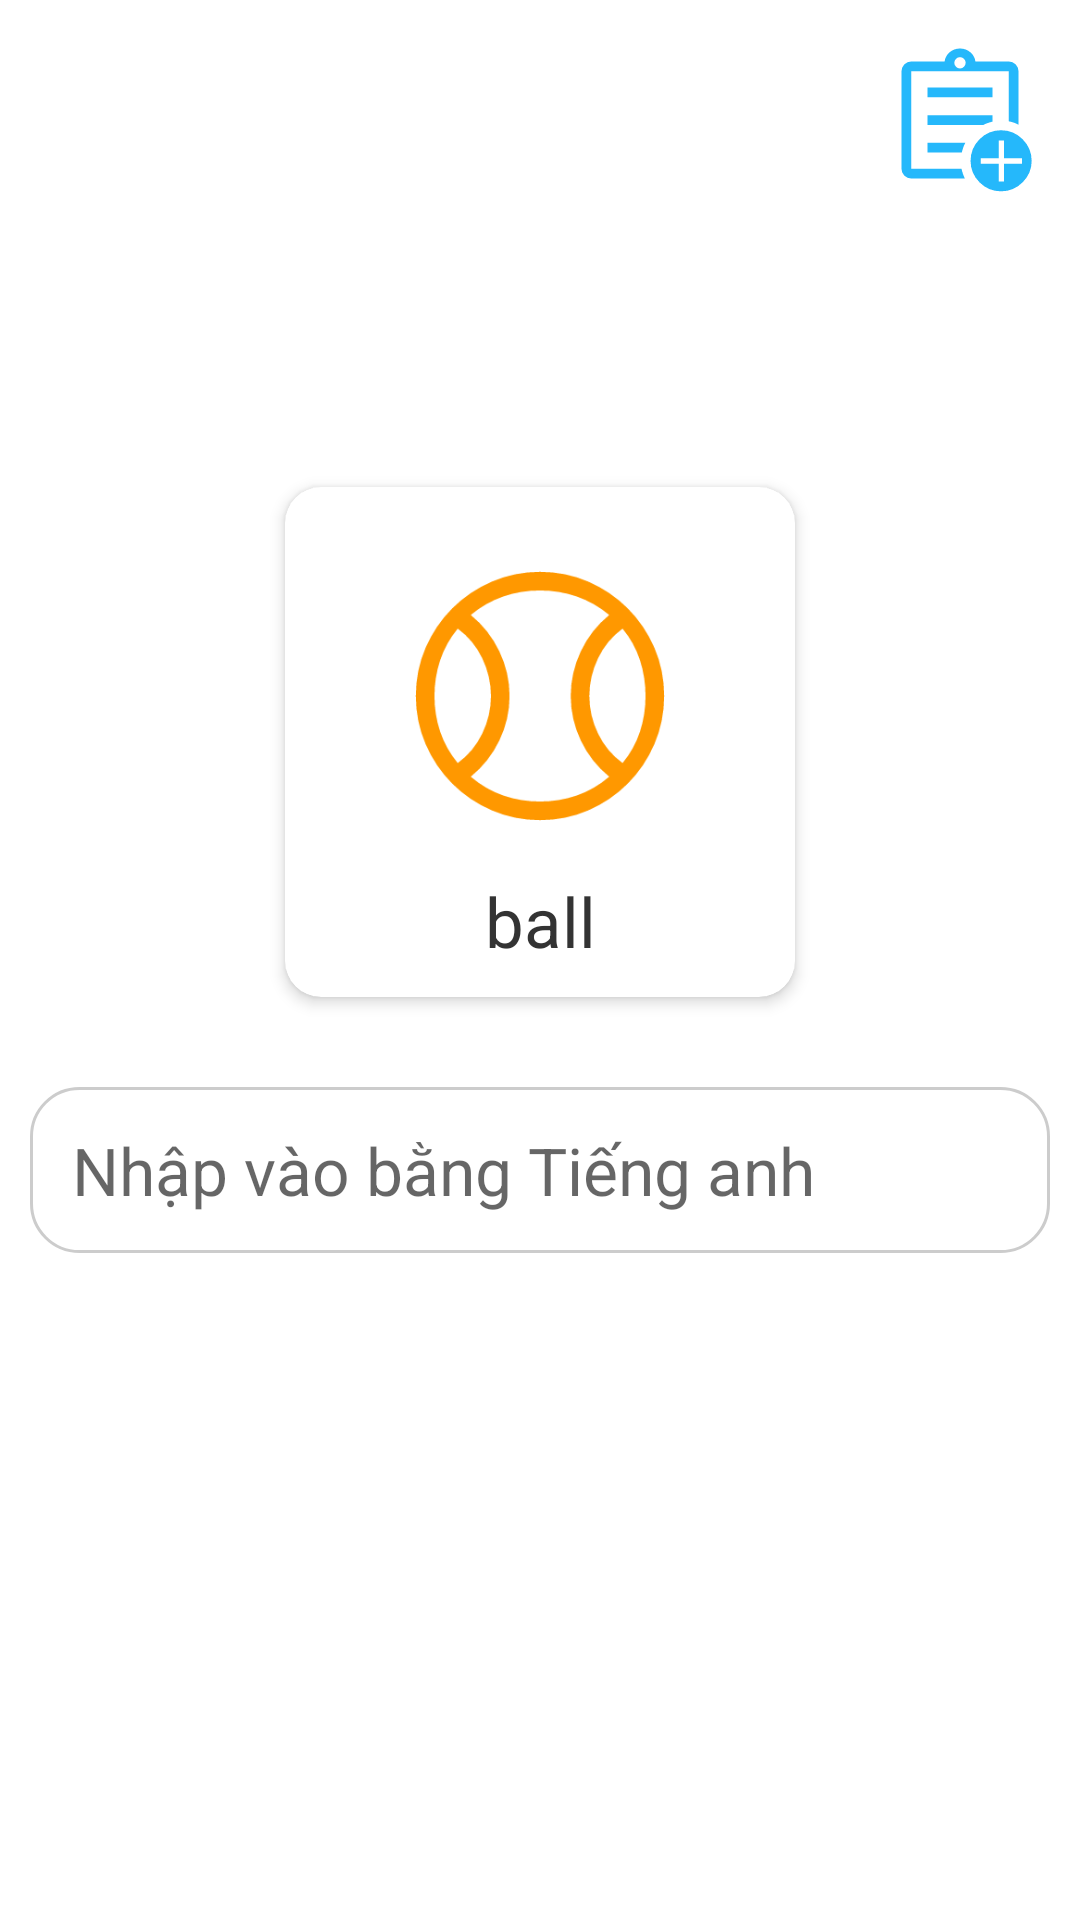

Here is an Android app screen rendered from its layout file. Give the layout XML and the strings, colors and styles it references.
<!-- AndroidManifest.xml: application theme Theme.Group3_Project -->
<!-- res/layout/fragment_question_type2.xml -->
<?xml version="1.0" encoding="utf-8"?>
<FrameLayout xmlns:android="http://schemas.android.com/apk/res/android"
    xmlns:app="http://schemas.android.com/apk/res-auto"
    xmlns:tools="http://schemas.android.com/tools"
    android:layout_width="match_parent"
    android:layout_height="match_parent"
    tools:context=".Router.Home.Fragments.Home_QuestionType2Fragment">

    <androidx.constraintlayout.widget.ConstraintLayout
        android:layout_width="match_parent"
        android:layout_height="match_parent"
        android:layout_marginBottom="60dp"
        android:padding="10dp">

        <ImageView
            android:id="@+id/ivAddToNote"
            android:layout_width="60dp"
            android:layout_height="60dp"
            android:padding="4dp"
            android:src="@drawable/ic_home_add_to_note"
            app:layout_constraintEnd_toEndOf="parent"
            app:layout_constraintTop_toTopOf="parent" />

        <LinearLayout
            android:layout_width="match_parent"
            android:layout_height="match_parent"
            android:gravity="center"
            android:orientation="vertical">

            <androidx.cardview.widget.CardView
                android:layout_width="170dp"
                android:layout_height="170dp"
                android:layout_centerInParent="true"

                android:shape="ring"
                app:cardCornerRadius="12dp"
                app:cardElevation="3dp">

                <LinearLayout
                    android:layout_width="match_parent"
                    android:layout_height="match_parent"
                    android:gravity="center"
                    android:orientation="vertical"
                    android:padding="10dp">

                    <ImageView
                        android:id="@+id/ivT2QuestionIcon"
                        android:layout_width="match_parent"
                        android:layout_height="wrap_content"
                        android:layout_margin="10dp"
                        android:layout_weight="1"
                        android:src="@drawable/ic_home_activity" />

                    <TextView
                        android:id="@+id/tvT2VnWord"
                        android:layout_width="match_parent"
                        android:layout_height="wrap_content"
                        android:text="ball"
                        android:textAlignment="center"
                        android:textColor="@color/text_color"
                        android:textSize="23dp" />

                </LinearLayout>

            </androidx.cardview.widget.CardView>


            <EditText
                android:id="@+id/etT2UserAnswer"
                android:layout_width="match_parent"
                android:layout_height="wrap_content"
                android:layout_marginTop="30dp"
                android:background="@drawable/custom_textarea"
                android:gravity="top"
                android:hint="Nhập vào bằng Tiếng anh"
                android:inputType="text|textMultiLine"
                android:paddingHorizontal="14dp"
                android:paddingVertical="13dp"
                android:textSize="22dp" />

        </LinearLayout>


    </androidx.constraintlayout.widget.ConstraintLayout>


</FrameLayout>
<!-- resources referenced by this layout -->
<resources>
  <color name="text_color">#333</color>
  <!-- drawable custom_textarea (drawable-v24) -->
  <?xml version="1.0" encoding="utf-8"?>
  <selector xmlns:android="http://schemas.android.com/apk/res/android">
      <item android:state_focused="true">
          <shape android:shape="rectangle">
              <solid android:color="@color/white"/>
              <stroke android:color="@color/primary" android:width="1dp"/>
              <corners android:radius="16dp"/>
          </shape>
      </item>
      <item android:state_focused="false">
          <shape android:shape="rectangle">
              <solid android:color="@color/white"/>
              <stroke android:color="#ccc" android:width="1dp"/>
              <corners android:radius="16dp"/>
          </shape>
      </item>
  </selector>
  <!-- drawable ic_home_add_to_note (drawable-v24) -->
  <vector xmlns:android="http://schemas.android.com/apk/res/android"
      android:width="48dp"
      android:height="48dp"
      android:viewportWidth="48"
      android:viewportHeight="48"
      android:tint="#25B8FB">
    <path
        android:fillColor="@android:color/white"
        android:pathData="M9,42Q7.75,42 6.875,41.125Q6,40.25 6,39V9Q6,7.75 6.875,6.875Q7.75,6 9,6H19.25Q19.5,4.25 20.85,3.125Q22.2,2 24,2Q25.8,2 27.15,3.125Q28.5,4.25 28.75,6H39Q40.25,6 41.125,6.875Q42,7.75 42,9V25.45Q41.3,25.05 40.525,24.8Q39.75,24.55 39,24.4V9Q39,9 39,9Q39,9 39,9H9Q9,9 9,9Q9,9 9,9V39Q9,39 9,39Q9,39 9,39H24.45Q24.65,39.8 24.9,40.55Q25.15,41.3 25.5,42ZM9,36.65Q9,37.3 9,37.875Q9,38.45 9,39Q9,39 9,39Q9,39 9,39V9Q9,9 9,9Q9,9 9,9Q9,9 9,9Q9,9 9,9V24.4Q9,24.3 9,24.25Q9,24.2 9,24.2Q9,24.2 9,27.875Q9,31.55 9,36.65ZM14,34H24.55Q24.75,33.2 25,32.45Q25.25,31.7 25.65,31H14ZM14,25.5H31.2Q31.9,25.15 32.55,24.925Q33.2,24.7 34,24.5V22.5H14ZM14,17H34V14H14ZM24,8.15Q24.7,8.15 25.225,7.625Q25.75,7.1 25.75,6.4Q25.75,5.7 25.225,5.175Q24.7,4.65 24,4.65Q23.3,4.65 22.775,5.175Q22.25,5.7 22.25,6.4Q22.25,7.1 22.775,7.625Q23.3,8.15 24,8.15ZM36.65,45.95Q32.75,45.95 30,43.175Q27.25,40.4 27.25,36.6Q27.25,32.7 30,29.925Q32.75,27.15 36.65,27.15Q40.5,27.15 43.275,29.925Q46.05,32.7 46.05,36.6Q46.05,40.4 43.275,43.175Q40.5,45.95 36.65,45.95ZM35.9,42.95H37.55V37.45H43.05V35.8H37.55V30.3H35.9V35.8H30.4V37.45H35.9Z"/>
  </vector>
  <style name="Theme.Group3_Project" parent="Theme.MaterialComponents.Light.NoActionBar">
          
          <item name="colorPrimary">#376AED</item>
          <item name="colorPrimaryVariant">@color/purple_700</item>
          <item name="colorOnPrimary">@color/white</item>
          
          <item name="colorSecondary">@color/teal_200</item>
          <item name="colorSecondaryVariant">@color/teal_700</item>
          <item name="colorOnSecondary">@color/black</item>
          
          <item name="android:statusBarColor" tools:targetApi="l">?attr/colorPrimaryVariant</item>
          
      </style>
  <color name="white">#FFFFFFFF</color>
  <color name="primary">#376AED</color>
  <color name="purple_700">#FF3700B3</color>
  <color name="teal_200">#FF03DAC5</color>
  <color name="teal_700">#FF018786</color>
  <color name="black">#FF000000</color>
</resources>
